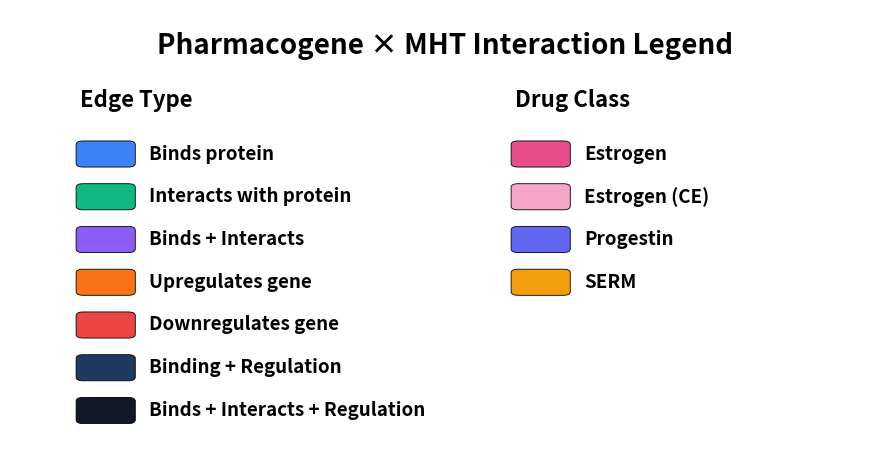

Python code for this plot: (Note: this script raises an exception after producing the figure.)
# Credential-free source extraction. See docs/SOURCE_MAP.csv.
import os
import matplotlib.pyplot as plt
import matplotlib.patches as mpatches

def plot_standalone_heatmap_legend(save_path='', filename='pharmacogene_mht_heatmap_legend', include_all_three=True):
    """
    Standalone legend figure for the Pharmacogene × MHT heatmap.
    Saves PNG and PDF if save_path is provided.
    """
    edge_type_colors = {'Binds protein': '#3B82F6', 'Interacts with protein': '#10B981', 'Binds + Interacts': '#8B5CF6', 'Upregulates gene': '#F97316', 'Downregulates gene': '#EF4444', 'Binding + Regulation': '#1E3A5F'}
    if include_all_three:
        edge_type_colors['Binds + Interacts + Regulation'] = '#111827'
    compound_class_colors = {'Estrogen': '#E74C8B', 'Estrogen (CE)': '#F4A6C9', 'Progestin': '#6366F1', 'SERM': '#F59E0B'}
    fig, ax = plt.subplots(figsize=(9, 4.8))
    ax.axis('off')
    ax.text(0.5, 0.95, 'Pharmacogene × MHT Interaction Legend', ha='center', va='top', fontsize=20, fontweight='bold')
    ax.text(0.08, 0.8, 'Edge Type', ha='left', va='center', fontsize=16, fontweight='bold')
    ax.text(0.58, 0.8, 'Drug Class', ha='left', va='center', fontsize=16, fontweight='bold')
    y_start = 0.68
    y_step = 0.095
    for i, (label, color) in enumerate(edge_type_colors.items()):
        y = y_start - i * y_step
        rect = mpatches.FancyBboxPatch((0.08, y - 0.025), 0.06, 0.05, boxstyle='round,pad=0.004,rounding_size=0.008', facecolor=color, edgecolor='black', linewidth=0.6, transform=ax.transAxes)
        ax.add_patch(rect)
        ax.text(0.16, y, label, ha='left', va='center', fontsize=13.5, fontweight='bold')
    y_start_drug = 0.68
    for i, (label, color) in enumerate(compound_class_colors.items()):
        y = y_start_drug - i * y_step
        rect = mpatches.FancyBboxPatch((0.58, y - 0.025), 0.06, 0.05, boxstyle='round,pad=0.004,rounding_size=0.008', facecolor=color, edgecolor='black', linewidth=0.6, transform=ax.transAxes)
        ax.add_patch(rect)
        ax.text(0.66, y, label, ha='left', va='center', fontsize=13.5, fontweight='bold')
    plt.tight_layout()
    if save_path:
        fig.savefig(f'{save_path}{filename}.png', dpi=300, bbox_inches='tight', transparent=True)
        fig.savefig(f'{save_path}{filename}.pdf', dpi=300, bbox_inches='tight', transparent=True)
        print(f'✓ Legend saved to: {save_path}{filename}.png/pdf')
    return fig
fig = plot_standalone_heatmap_legend(save_path='${SPOKE_DATA_ROOT}/mht_results/')
plt.show()
